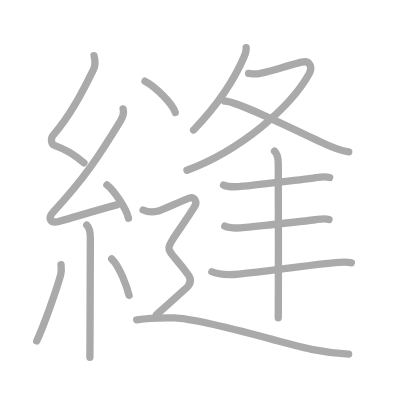
t = 0.00 s
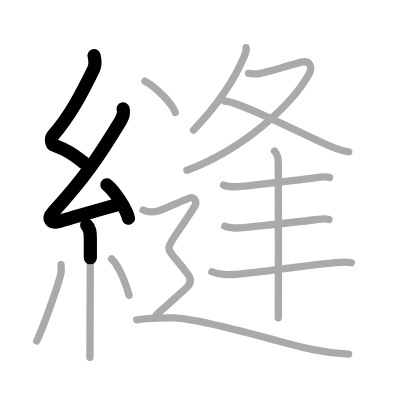
t = 3.25 s
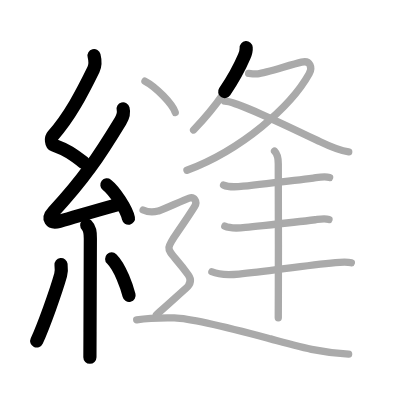
t = 6.50 s
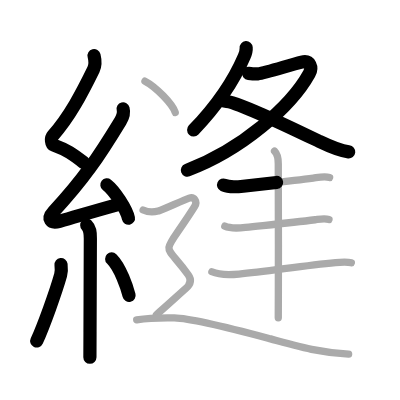
t = 9.50 s
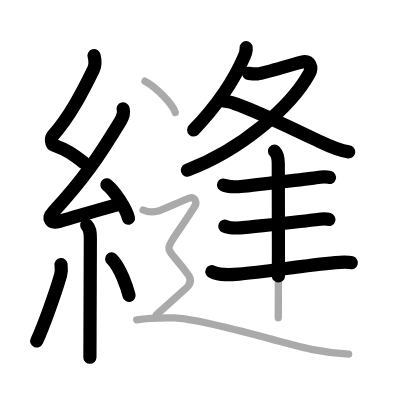
t = 12.75 s
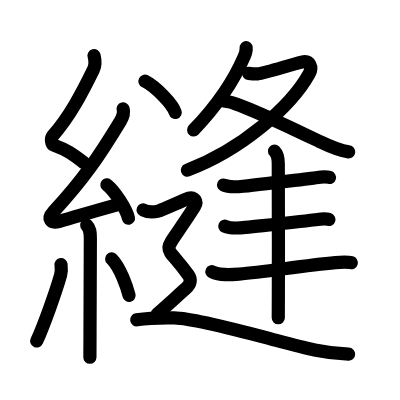
t = 16.00 s

The animated SVG that drew these frames (rendered in a browser with its animation timeline set to each time). Animation: 16 SMIL elements (animate=16); one cycle of 16.00 s.

<?xml version="1.0" standalone="no"?>
<!DOCTYPE svg PUBLIC "-//W3C//DTD SVG 1.1//EN"   "http://www.w3.org/Graphics/SVG/1.1/DTD/svg11.dtd">
<svg width="400px" height="400px"  version="1.1" xmlns="http://www.w3.org/2000/svg">
  <defs>
    <marker id="Triangle" viewBox="0 0 10 10" refX="0" refY="5" markerUnits="strokeWidth" markerWidth="3" style="stroke-opacity:0%;fill:#aaaaaa;" markerHeight="2" orient="auto">
      <path d="M 0 0 L 10 5 L 0 10 z" />
    </marker>
    
    <marker id="Arrow" viewBox="0 0 10 10" refX="5" refY="5" markerUnits="strokeWidth" markerWidth="1.8" style="stroke-opacity:0%;fill:#770000;" markerHeight="2" orient="auto">
      <path d="M 0 4 L 6 4 L 4 1 L 10 5 L 4 9 L 6 6 L 0 6 z" />
        <circle cx="5" cy="5" r="5" />
      </marker>
    
    <marker id="TriangleRed" viewBox="0 0 10 10" refX="0" refY="5" markerUnits="strokeWidth" markerWidth="3" style="stroke-opacity:0%;fill:#CC0000;" markerHeight="2" orient="auto">
      <path d="M 0 0 L 10 5 L 0 10 z" />
    </marker>
    
    <marker id="ArrowRed" viewBox="0 0 10 10" refX="5" refY="5" markerUnits="strokeWidth" markerWidth="1.8" style="stroke-opacity:0%;fill:#CC0000;" markerHeight="2" orient="auto">
      <path d="M 0 4 L 6 4 L 4 1 L 10 5 L 4 9 L 6 6 L 0 6 z" />
        <circle cx="5" cy="5" r="5" />
      </marker>
    
  </defs>
  
  <path style="fill:#ffffff; fill-opacity:100%; fill-rule:evenodd; stroke-width:0;" d="M 0 0 L 400px 0 L 400px 400px L 0 400px L 0 0" />

  <g transform="scale(3.6697247706422 3.6697247706422)">
<path style="fill:none; fill-opacity:0%; fill-rule:evenodd; stroke:#aaaaaa; stroke-opacity:100%; stroke-width: 1.5pt; stroke-linejoin:round; stroke-linecap:round;" d="M25.63 15.17c0.34 1.34 0.51 2.4-0.17 3.8c-3.2 6.53-6.49 12.82-11.05 17.97c-0.63 0.71-0.43 2.35 0.25 2.6c3.6 1.34 5.13 2.36 8.22 4.81"></path>
<path style="fill:none; fill-opacity:0%; fill-rule:evenodd; stroke:#aaaaaa; stroke-opacity:100%; stroke-width: 1.5pt; stroke-linejoin:round; stroke-linecap:round;" d="M33.55 29.68c0.32 1.2-0.05 2.2-0.75 3.34c-5.9 9.68-9.93 15.73-18.23 24.69c-1.79 1.93-0.82 3.29 1.65 2.59c5.05-1.43 9.03-2.68 15.79-4.53"></path>
<path style="fill:none; fill-opacity:0%; fill-rule:evenodd; stroke:#aaaaaa; stroke-opacity:100%; stroke-width: 1.5pt; stroke-linejoin:round; stroke-linecap:round;" d="M29.13 50.38c2.07 1.61 5.35 6.6 5.87 9.1"></path>
<path style="fill:none; fill-opacity:0%; fill-rule:evenodd; stroke:#aaaaaa; stroke-opacity:100%; stroke-width: 1.5pt; stroke-linejoin:round; stroke-linecap:round;" d="M23.64 61.37c0.87 0.87 0.98 1.88 0.98 3.59c0 9.66-0.04 17.81-0.09 25.49c-0.02 2.29-0.03 4.58-0.03 6.92"></path>
<path style="fill:none; fill-opacity:0%; fill-rule:evenodd; stroke:#aaaaaa; stroke-opacity:100%; stroke-width: 1.5pt; stroke-linejoin:round; stroke-linecap:round;" d="M16.63 72.1c0.11 0.98 0.09 2.15-0.11 2.85C15.25 79.5 11.81 89.02 10 92.93"></path>
<path style="fill:none; fill-opacity:0%; fill-rule:evenodd; stroke:#aaaaaa; stroke-opacity:100%; stroke-width: 1.5pt; stroke-linejoin:round; stroke-linecap:round;" d="M30.43 70.54c2.37 2.35 4.19 7.81 4.74 9.94"></path>
<path style="fill:none; fill-opacity:0%; fill-rule:evenodd; stroke:#aaaaaa; stroke-opacity:100%; stroke-width: 1.5pt; stroke-linejoin:round; stroke-linecap:round;" d="M67.08 13c0.07 0.85-0.2 1.62-0.53 2.39c-2.31 5.41-6.76 12.7-13.8 20.03"></path>
<path style="fill:none; fill-opacity:0%; fill-rule:evenodd; stroke:#aaaaaa; stroke-opacity:100%; stroke-width: 1.5pt; stroke-linejoin:round; stroke-linecap:round;" d="M67.75 19.99c0.25 0.03 1.78 0.2 2.48 0.13c2.32-0.25 8.64-2.41 11.95-3.19c2.41-0.57 3.01 1.5 2.07 3.19c-5.01 9.01-18.51 20.76-33.3 26.29"></path>
<path style="fill:none; fill-opacity:0%; fill-rule:evenodd; stroke:#aaaaaa; stroke-opacity:100%; stroke-width: 1.5pt; stroke-linejoin:round; stroke-linecap:round;" d="M61.17 27.53c3.02-0.01 16.95 6.72 25.94 11.04c2.37 1.14 5.29 2.52 7.92 2.8"></path>
<path style="fill:none; fill-opacity:0%; fill-rule:evenodd; stroke:#aaaaaa; stroke-opacity:100%; stroke-width: 1.5pt; stroke-linejoin:round; stroke-linecap:round;" d="M60.92 50.43c1.42 0.65 3.82 0.48 5.35 0.31c6.88-0.79 13.2-1.44 19.1-2.21c1.42-0.19 3.02-0.55 4.45-0.16"></path>
<path style="fill:none; fill-opacity:0%; fill-rule:evenodd; stroke:#aaaaaa; stroke-opacity:100%; stroke-width: 1.5pt; stroke-linejoin:round; stroke-linecap:round;" d="M61.26 61.63c1.46 0.67 4.05 0.51 5.62 0.34c7.12-0.76 12.95-1.34 19.01-2.09c1.24-0.15 2.53-0.41 3.76-0.07"></path>
<path style="fill:none; fill-opacity:0%; fill-rule:evenodd; stroke:#aaaaaa; stroke-opacity:100%; stroke-width: 1.5pt; stroke-linejoin:round; stroke-linecap:round;" d="M57.74 74.05c2.3 1.05 4.95 0.85 7.39 0.63c7.51-0.66 17.23-2.29 26.29-3.13c2.05-0.19 3.29-0.23 4.32 0.05"></path>
<path style="fill:none; fill-opacity:0%; fill-rule:evenodd; stroke:#aaaaaa; stroke-opacity:100%; stroke-width: 1.5pt; stroke-linejoin:round; stroke-linecap:round;" d="M74.81 41.19c0.93 0.93 1.02 2.06 1.02 3.42c0 6.27 0.08 24.31 0.02 35.89c-0.01 2.37-0.02 4.45-0.02 6.1"></path>
<path style="fill:none; fill-opacity:0%; fill-rule:evenodd; stroke:#aaaaaa; stroke-opacity:100%; stroke-width: 1.5pt; stroke-linejoin:round; stroke-linecap:round;" d="M39.5 22.12c2.91 1.5 7.52 6.17 8.25 8.51"></path>
<path style="fill:none; fill-opacity:0%; fill-rule:evenodd; stroke:#aaaaaa; stroke-opacity:100%; stroke-width: 1.5pt; stroke-linejoin:round; stroke-linecap:round;" d="M39 57.22c2.04 0.93 3.39 0.46 4.3 0.23c0.9-0.23 6.88-3 8.24-3.46c1.36-0.46 2.37 0.9 1.49 2.3C43.75 71 44.25 65 51.3 74.92c0.9 1.26 0.67 2.54-0.68 3.71c-1.99 1.74-5.49 4.99-8 7.12"></path>
<path style="fill:none; fill-opacity:0%; fill-rule:evenodd; stroke:#aaaaaa; stroke-opacity:100%; stroke-width: 1.5pt; stroke-linejoin:round; stroke-linecap:round;" d="M37.25 87.15c2.28-0.35 6.77-0.59 10.27-0.52c5.48 0.12 22.87 4.83 26.23 5.72C82.87 94.78 88 96.25 95 96.51"></path>

<path style="fill:none; fill-opacity:0%; fill-rule:evenodd; stroke:#000000; stroke-opacity:100%; stroke-width: 2.7pt; stroke-linejoin:round; stroke-linecap:round;" d="M25.63 15.17c0.34 1.34 0.51 2.4-0.17 3.8c-3.2 6.53-6.49 12.82-11.05 17.97c-0.63 0.71-0.43 2.35 0.25 2.6c3.6 1.34 5.13 2.36 8.22 4.81" pathLength="100" stroke-dashoffset="100" stroke-dasharray="100 105"><animate id="dashAnim1" attributeName="stroke-dashoffset" from="100" to="0" dur="1s" calcMode="linear" fill="freeze"/></path>
<path style="fill:none; fill-opacity:0%; fill-rule:evenodd; stroke:#000000; stroke-opacity:100%; stroke-width: 2.7pt; stroke-linejoin:round; stroke-linecap:round;" d="M33.55 29.68c0.32 1.2-0.05 2.2-0.75 3.34c-5.9 9.68-9.93 15.73-18.23 24.69c-1.79 1.93-0.82 3.29 1.65 2.59c5.05-1.43 9.03-2.68 15.79-4.53" pathLength="100" stroke-dashoffset="100" stroke-dasharray="100 105"><animate id="dashAnim2" attributeName="stroke-dashoffset" from="100" to="0" dur="1s" calcMode="linear" begin="dashAnim1.end" fill="freeze"/></path>
<path style="fill:none; fill-opacity:0%; fill-rule:evenodd; stroke:#000000; stroke-opacity:100%; stroke-width: 2.7pt; stroke-linejoin:round; stroke-linecap:round;" d="M29.13 50.38c2.07 1.61 5.35 6.6 5.87 9.1" pathLength="100" stroke-dashoffset="100" stroke-dasharray="100 105"><animate id="dashAnim3" attributeName="stroke-dashoffset" from="100" to="0" dur="1s" calcMode="linear" begin="dashAnim2.end" fill="freeze"/></path>
<path style="fill:none; fill-opacity:0%; fill-rule:evenodd; stroke:#000000; stroke-opacity:100%; stroke-width: 2.7pt; stroke-linejoin:round; stroke-linecap:round;" d="M23.64 61.37c0.87 0.87 0.98 1.88 0.98 3.59c0 9.66-0.04 17.81-0.09 25.49c-0.02 2.29-0.03 4.58-0.03 6.92" pathLength="100" stroke-dashoffset="100" stroke-dasharray="100 105"><animate id="dashAnim4" attributeName="stroke-dashoffset" from="100" to="0" dur="1s" calcMode="linear" begin="dashAnim3.end" fill="freeze"/></path>
<path style="fill:none; fill-opacity:0%; fill-rule:evenodd; stroke:#000000; stroke-opacity:100%; stroke-width: 2.7pt; stroke-linejoin:round; stroke-linecap:round;" d="M16.63 72.1c0.11 0.98 0.09 2.15-0.11 2.85C15.25 79.5 11.81 89.02 10 92.93" pathLength="100" stroke-dashoffset="100" stroke-dasharray="100 105"><animate id="dashAnim5" attributeName="stroke-dashoffset" from="100" to="0" dur="1s" calcMode="linear" begin="dashAnim4.end" fill="freeze"/></path>
<path style="fill:none; fill-opacity:0%; fill-rule:evenodd; stroke:#000000; stroke-opacity:100%; stroke-width: 2.7pt; stroke-linejoin:round; stroke-linecap:round;" d="M30.43 70.54c2.37 2.35 4.19 7.81 4.74 9.94" pathLength="100" stroke-dashoffset="100" stroke-dasharray="100 105"><animate id="dashAnim6" attributeName="stroke-dashoffset" from="100" to="0" dur="1s" calcMode="linear" begin="dashAnim5.end" fill="freeze"/></path>
<path style="fill:none; fill-opacity:0%; fill-rule:evenodd; stroke:#000000; stroke-opacity:100%; stroke-width: 2.7pt; stroke-linejoin:round; stroke-linecap:round;" d="M67.08 13c0.07 0.85-0.2 1.62-0.53 2.39c-2.31 5.41-6.76 12.7-13.8 20.03" pathLength="100" stroke-dashoffset="100" stroke-dasharray="100 105"><animate id="dashAnim7" attributeName="stroke-dashoffset" from="100" to="0" dur="1s" calcMode="linear" begin="dashAnim6.end" fill="freeze"/></path>
<path style="fill:none; fill-opacity:0%; fill-rule:evenodd; stroke:#000000; stroke-opacity:100%; stroke-width: 2.7pt; stroke-linejoin:round; stroke-linecap:round;" d="M67.75 19.99c0.25 0.03 1.78 0.2 2.48 0.13c2.32-0.25 8.64-2.41 11.95-3.19c2.41-0.57 3.01 1.5 2.07 3.19c-5.01 9.01-18.51 20.76-33.3 26.29" pathLength="100" stroke-dashoffset="100" stroke-dasharray="100 105"><animate id="dashAnim8" attributeName="stroke-dashoffset" from="100" to="0" dur="1s" calcMode="linear" begin="dashAnim7.end" fill="freeze"/></path>
<path style="fill:none; fill-opacity:0%; fill-rule:evenodd; stroke:#000000; stroke-opacity:100%; stroke-width: 2.7pt; stroke-linejoin:round; stroke-linecap:round;" d="M61.17 27.53c3.02-0.01 16.95 6.72 25.94 11.04c2.37 1.14 5.29 2.52 7.92 2.8" pathLength="100" stroke-dashoffset="100" stroke-dasharray="100 105"><animate id="dashAnim9" attributeName="stroke-dashoffset" from="100" to="0" dur="1s" calcMode="linear" begin="dashAnim8.end" fill="freeze"/></path>
<path style="fill:none; fill-opacity:0%; fill-rule:evenodd; stroke:#000000; stroke-opacity:100%; stroke-width: 2.7pt; stroke-linejoin:round; stroke-linecap:round;" d="M60.92 50.43c1.42 0.65 3.82 0.48 5.35 0.31c6.88-0.79 13.2-1.44 19.1-2.21c1.42-0.19 3.02-0.55 4.45-0.16" pathLength="100" stroke-dashoffset="100" stroke-dasharray="100 105"><animate id="dashAnim10" attributeName="stroke-dashoffset" from="100" to="0" dur="1s" calcMode="linear" begin="dashAnim9.end" fill="freeze"/></path>
<path style="fill:none; fill-opacity:0%; fill-rule:evenodd; stroke:#000000; stroke-opacity:100%; stroke-width: 2.7pt; stroke-linejoin:round; stroke-linecap:round;" d="M61.26 61.63c1.46 0.67 4.05 0.51 5.62 0.34c7.12-0.76 12.95-1.34 19.01-2.09c1.24-0.15 2.53-0.41 3.76-0.07" pathLength="100" stroke-dashoffset="100" stroke-dasharray="100 105"><animate id="dashAnim11" attributeName="stroke-dashoffset" from="100" to="0" dur="1s" calcMode="linear" begin="dashAnim10.end" fill="freeze"/></path>
<path style="fill:none; fill-opacity:0%; fill-rule:evenodd; stroke:#000000; stroke-opacity:100%; stroke-width: 2.7pt; stroke-linejoin:round; stroke-linecap:round;" d="M57.74 74.05c2.3 1.05 4.95 0.85 7.39 0.63c7.51-0.66 17.23-2.29 26.29-3.13c2.05-0.19 3.29-0.23 4.32 0.05" pathLength="100" stroke-dashoffset="100" stroke-dasharray="100 105"><animate id="dashAnim12" attributeName="stroke-dashoffset" from="100" to="0" dur="1s" calcMode="linear" begin="dashAnim11.end" fill="freeze"/></path>
<path style="fill:none; fill-opacity:0%; fill-rule:evenodd; stroke:#000000; stroke-opacity:100%; stroke-width: 2.7pt; stroke-linejoin:round; stroke-linecap:round;" d="M74.81 41.19c0.93 0.93 1.02 2.06 1.02 3.42c0 6.27 0.08 24.31 0.02 35.89c-0.01 2.37-0.02 4.45-0.02 6.1" pathLength="100" stroke-dashoffset="100" stroke-dasharray="100 105"><animate id="dashAnim13" attributeName="stroke-dashoffset" from="100" to="0" dur="1s" calcMode="linear" begin="dashAnim12.end" fill="freeze"/></path>
<path style="fill:none; fill-opacity:0%; fill-rule:evenodd; stroke:#000000; stroke-opacity:100%; stroke-width: 2.7pt; stroke-linejoin:round; stroke-linecap:round;" d="M39.5 22.12c2.91 1.5 7.52 6.17 8.25 8.51" pathLength="100" stroke-dashoffset="100" stroke-dasharray="100 105"><animate id="dashAnim14" attributeName="stroke-dashoffset" from="100" to="0" dur="1s" calcMode="linear" begin="dashAnim13.end" fill="freeze"/></path>
<path style="fill:none; fill-opacity:0%; fill-rule:evenodd; stroke:#000000; stroke-opacity:100%; stroke-width: 2.7pt; stroke-linejoin:round; stroke-linecap:round;" d="M39 57.22c2.04 0.93 3.39 0.46 4.3 0.23c0.9-0.23 6.88-3 8.24-3.46c1.36-0.46 2.37 0.9 1.49 2.3C43.75 71 44.25 65 51.3 74.92c0.9 1.26 0.67 2.54-0.68 3.71c-1.99 1.74-5.49 4.99-8 7.12" pathLength="100" stroke-dashoffset="100" stroke-dasharray="100 105"><animate id="dashAnim15" attributeName="stroke-dashoffset" from="100" to="0" dur="1s" calcMode="linear" begin="dashAnim14.end" fill="freeze"/></path>
<path style="fill:none; fill-opacity:0%; fill-rule:evenodd; stroke:#000000; stroke-opacity:100%; stroke-width: 2.7pt; stroke-linejoin:round; stroke-linecap:round;" d="M37.25 87.15c2.28-0.35 6.77-0.59 10.27-0.52c5.48 0.12 22.87 4.83 26.23 5.72C82.87 94.78 88 96.25 95 96.51" pathLength="100" stroke-dashoffset="100" stroke-dasharray="100 105"><animate id="dashAnim16" attributeName="stroke-dashoffset" from="100" to="0" dur="1s" calcMode="linear" begin="dashAnim15.end" fill="freeze"/></path>

</g>

</svg>  
          
